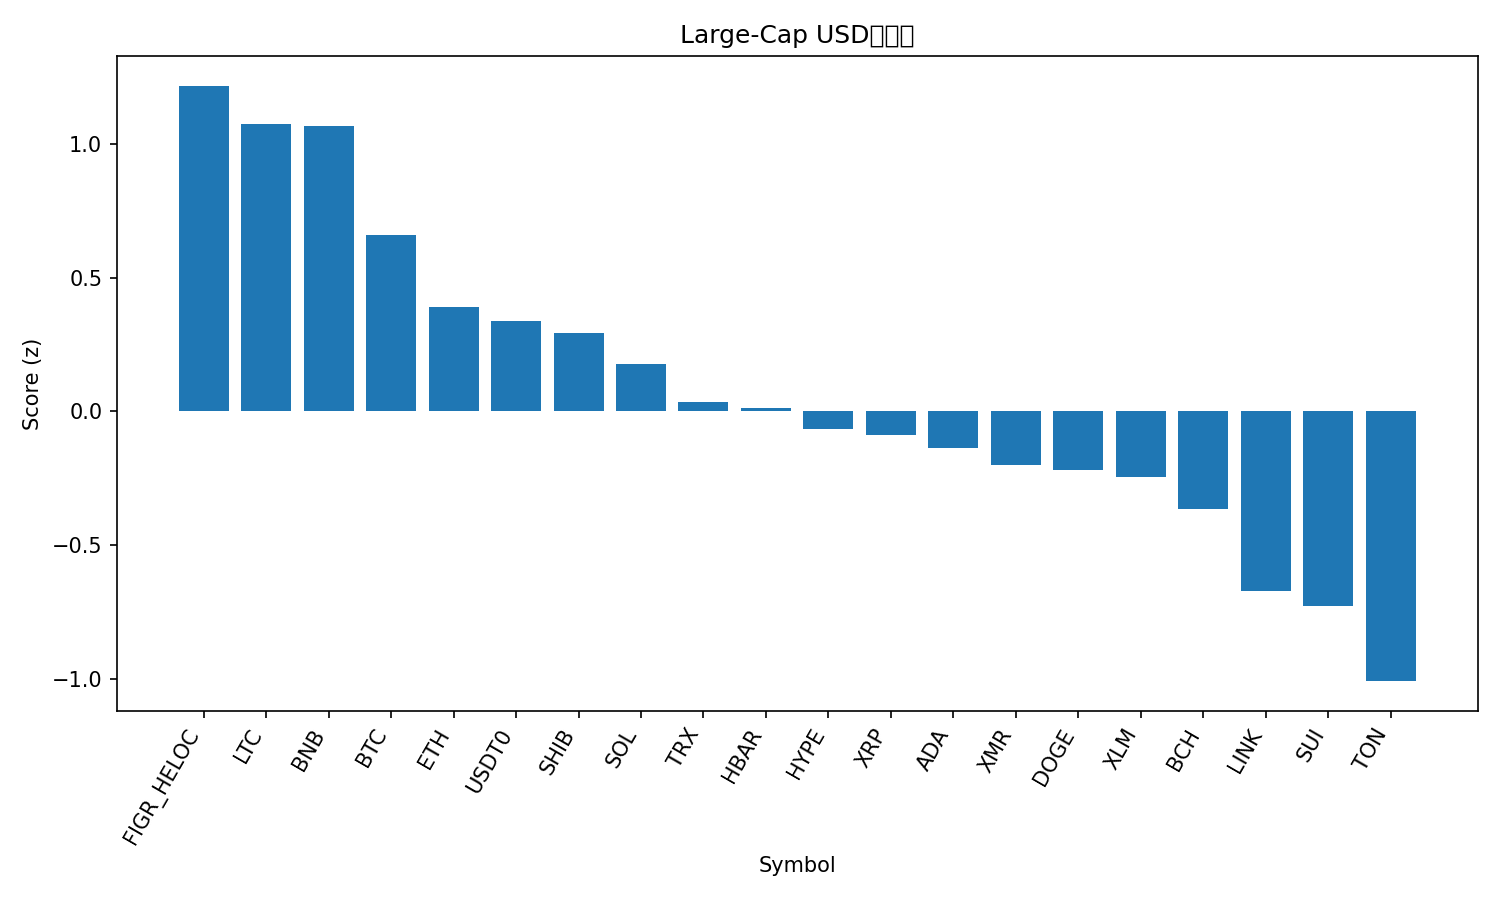

Values plotted in this chart, from the file beside it:
rank, name, symbol, price, pct_1h, pct_24h, pct_7d, pct_1h_vs_btc, pct_24h_vs_btc, pct_7d_vs_btc, market_cap_rank, market_cap, volume_usd, score
1, Figure Heloc, FIGR_HELOC, 1.021, 0.06041, 2.418, 2.958, -0.3707, 3.194, 6.305, 15, 13447296555, 42988693, 1.218
2, Litecoin, LTC, 92.83, 0.6541, -0.1956, -4.426, 0.2229, 0.5803, -1.079, 31, 7099237152, 731114345, 1.073
3, BNB, BNB, 1076, 0.7907, -0.2627, -8.764, 0.3596, 0.5133, -5.417, 4, 149713424931, 3052654575, 1.067
4, Bitcoin, BTC, 108030, 0.4311, -0.7759, -3.347, 0.0, 0.0, 0.0, 1, 2153363140814, 108967206805, 0.6594
5, Ethereum, ETH, 3842, 0.4321, -1.199, -6.23, 0.0009771, -0.4226, -2.883, 2, 463865092186, 46001864328, 0.3916
6, USDT0, USDT0, 1.0, 0.01467, 0.05661, -0.0459, -0.4165, 0.8325, 3.301, 30, 7110102404, 460333816, 0.3359
7, Shiba Inu, SHIB, 9.93e-06, 0.386, -1.105, -6.462, -0.04514, -0.3296, -3.115, 33, 5850277941, 204452833, 0.2928
8, Solana, SOL, 185.4, 0.3096, -0.7252, -8.768, -0.1215, 0.05078, -5.421, 6, 101430138734, 8347171656, 0.1775
9, TRON, TRX, 0.3199, -0.06612, -0.6913, 0.764, -0.4973, 0.08464, 4.111, 9, 30288291990, 990462659, 0.03537
10, Hedera, HBAR, 0.1694, 0.4721, -2.024, -9.782, 0.04099, -1.248, -6.434, 29, 7183885560, 239285756, 0.01254
11, Hyperliquid, HYPE, 36.03, 0.2669, -0.9833, -10.81, -0.1643, -0.2074, -7.46, 20, 9757428879, 647071722, -0.068
12, XRP, XRP, 2.4, 0.07102, -1.093, -4.143, -0.3601, -0.3167, -0.7954, 5, 143952925888, 4617785720, -0.08946
13, Cardano, ADA, 0.6373, 0.2875, -1.877, -7.636, -0.1437, -1.101, -4.289, 11, 23308100891, 1365220965, -0.1362
14, Monero, XMR, 306.8, 0.2681, -2.288, -5.889, -0.1631, -1.512, -2.541, 34, 5656525681, 184024677, -0.2012
15, Dogecoin, DOGE, 0.1912, 0.1638, -1.876, -5.287, -0.2673, -1.1, -1.94, 10, 28963329344, 2691953844, -0.2197
16, Stellar, XLM, 0.3119, 0.06953, -1.231, -6.501, -0.3616, -0.4551, -3.153, 19, 9983519101, 232392657, -0.2474
17, Bitcoin Cash, BCH, 472.6, -0.01071, -0.4331, -11.04, -0.4418, 0.3429, -7.695, 21, 9423871344, 392524079, -0.3651
18, Chainlink, LINK, 17.44, 0.3499, -4.267, -6.771, -0.08127, -3.491, -3.423, 16, 12156907849, 1199884478, -0.6709
19, Sui, SUI, 2.43, 0.3431, -3.262, -13.69, -0.08805, -2.486, -10.35, 24, 8810023924, 1361282274, -0.7267
20, Toncoin, TON, 2.14, -0.04032, -3.642, -4.531, -0.4715, -2.866, -1.184, 35, 5401185501, 185101616, -1.009
21, Avalanche, AVAX, 19.51, -0.3029, -2.711, -13.55, -0.734, -1.935, -10.2, 25, 8323095320, 652731699, -1.592
